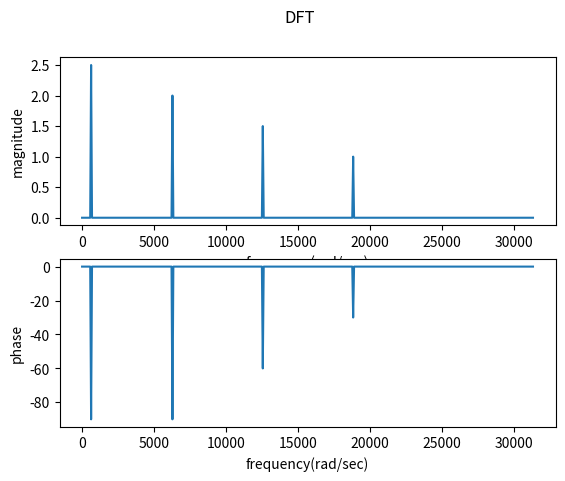

Source code (Python):
import matplotlib.pyplot as plt
import math
import cmath

sample_rate = 10000 # Note: Nyquist frequency is sample_rate / 2
sample_num = 1000
dt = 1 / sample_rate
df = sample_rate / sample_num

time_axis = [i * dt for i in range(sample_num)]

sin100 = [5 * math.sin(2 * math.pi * 100 * t) for t in time_axis]
sin1000 = [4 * math.sin(2 * math.pi * 1000 * t) for t in time_axis]
sin2000 = [3 * math.sin(2 * math.pi * 2000 * t + math.pi/6) for t in time_axis]
sin3000 = [2 * math.sin(2 * math.pi * 3000 * t + math.pi/3) for t in time_axis]
input_signal = [a + b + c + d for a, b, c, d in zip(sin100, sin1000, sin2000, sin3000)]

angular_freq_axis = [2 * math.pi * df * i for i in range(sample_num)]
magnitude_spectrum = []
phase_spectrum = []
for k in range(sample_num):
    complex_num = 0
    for i in range(sample_num):
        complex_num += ( input_signal[i] * cmath.rect(1, -2 * math.pi * k * i / sample_num) ) # cmath.rect(r, phi)
    magnitude_spectrum.append(cmath.polar(complex_num)[0] / sample_num) # Don't forget to divide by sample_num
    real_part = round(complex_num.real, 7)
    imag_part = round(complex_num.imag, 7)
    if real_part == 0.0 and imag_part == 0.0: phase_spectrum.append(0)
    else:                                     phase_spectrum.append(cmath.polar(complex_num)[1] * 180 / math.pi)

# plot    
fig, axs = plt.subplots(2)
fig.suptitle('DFT')
axs[0].set(xlabel='frequency(rad/sec)', ylabel='magnitude')
axs[0].plot(angular_freq_axis[0:sample_num // 2], magnitude_spectrum[0:sample_num // 2])

axs[1].set(xlabel='frequency(rad/sec)', ylabel='phase')
axs[1].plot(angular_freq_axis[0:sample_num // 2], phase_spectrum[0:sample_num // 2])

plt.show()